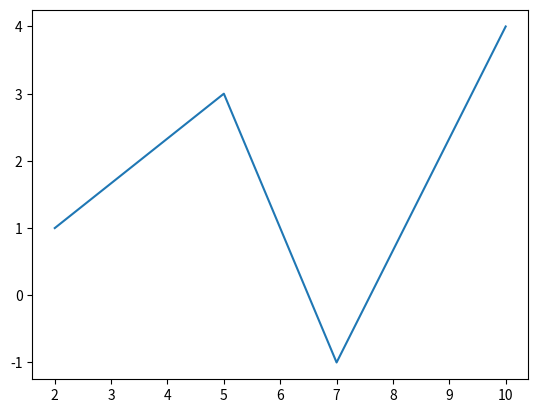

Python code for this plot:
import matplotlib.pyplot as plt

# Definerer punktene som skal inkluderes i linjediagrammet
x_verdier = [2, 5, 7, 10]  # Lagt til punktet 10
y_verdier = [1, 3, -1, 4]  # Lagt til punktet 4

# Tegner linjediagrammet basert på de definerte punktene
plt.plot(x_verdier, y_verdier)

# Viser linjediagrammet
plt.show()
